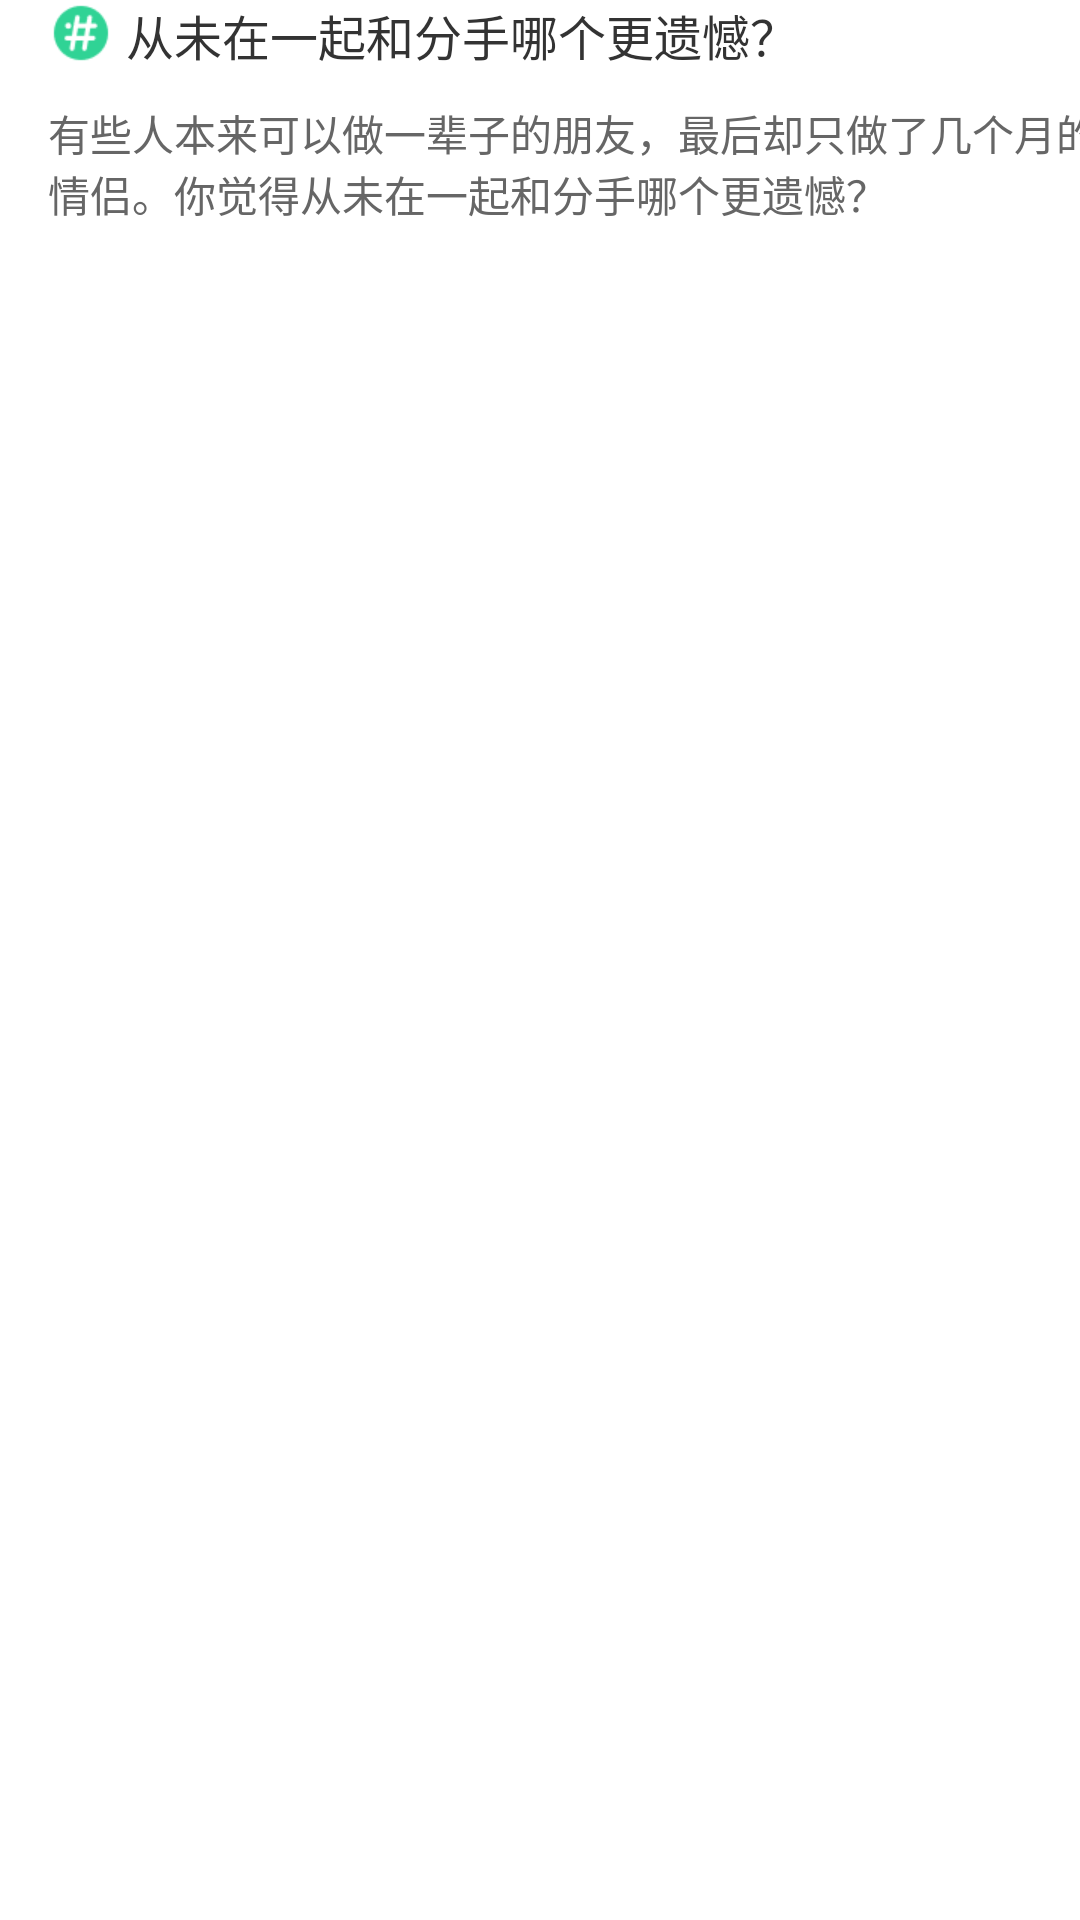

Reconstruct the res/layout file that produces this screen, plus the resources it refers to.
<!-- AndroidManifest.xml: application theme Theme.SunnyWeather -->
<!-- res/layout/home_topic_pk_view.xml -->
<?xml version="1.0" encoding="utf-8"?>
<androidx.constraintlayout.widget.ConstraintLayout xmlns:android="http://schemas.android.com/apk/res/android"
    xmlns:app="http://schemas.android.com/apk/res-auto"
    android:layout_width="match_parent"
    android:layout_height="match_parent">

    <ImageView
        android:layout_width="22dp"
        android:layout_height="22dp"
        android:layout_marginStart="16dp"
        android:src="@drawable/home_moment_top"
        app:layout_constraintStart_toStartOf="parent"
        app:layout_constraintTop_toTopOf="parent" />


    <TextView
        android:id="@+id/topic_name"
        android:layout_width="wrap_content"
        android:layout_height="22dp"
        android:layout_marginStart="42dp"
        android:fontFamily="sans-serif-medium"
        android:gravity="center"
        android:text="从未在一起和分手哪个更遗憾？"
        android:textColor="#333333"
        android:textSize="16dp"
        app:layout_constraintStart_toStartOf="parent"
        app:layout_constraintTop_toTopOf="parent" />

    <TextView
        android:id="@+id/topic_content"
        android:layout_width="wrap_content"
        android:layout_height="wrap_content"
        android:layout_marginStart="16dp"
        android:layout_marginTop="12dp"
        android:fontFamily="sans-serif-medium"
        android:gravity="start"
        android:text="有些人本来可以做一辈子的朋友，最后却只做了几个月的情侣。你觉得从未在一起和分手哪个更遗憾？"
        android:textColor="#666666"
        android:textSize="14dp"
        app:layout_constraintStart_toStartOf="parent"
        app:layout_constraintTop_toBottomOf="@id/topic_name" />


</androidx.constraintlayout.widget.ConstraintLayout>
<!-- resources referenced by this layout -->
<resources>
  <!-- drawable home_moment_top: png bitmap (drawable, 1220 bytes) -->
</resources>
